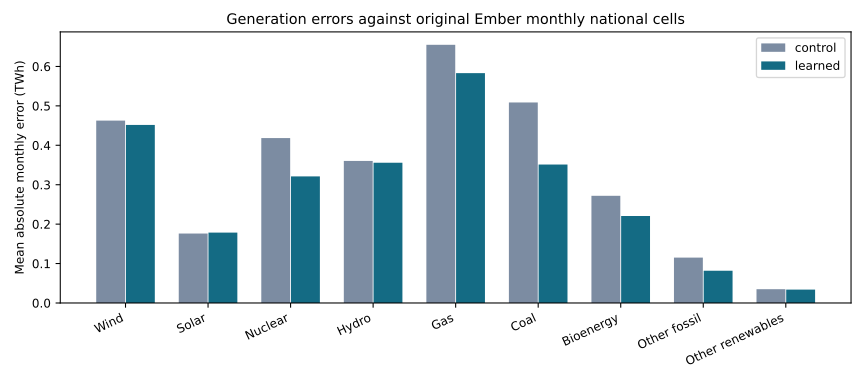

The file beside this chart, header and first rows:
month, country, family, observed_twh, control_modeled_twh, control_absolute_error_twh, learned_modeled_twh, learned_absolute_error_twh
2, AT, Wind, 0.614, 0.2825, 0.3315, 0.2825, 0.3315
2, AT, Solar, 0.519, 0.6845, 0.1655, 0.6845, 0.1655
2, AT, Hydro, 2.414, 1.269, 1.145, 1.269, 1.145
2, AT, Gas, 1.407, 1.435, 0.02771, 1.55, 0.1428
2, AT, Coal, 0.0, 0.0, 0.0, 0.0, 0.0
2, AT, Bioenergy, 0.17, 0.0887, 0.0813, 0.0887, 0.0813
2, AT, Other fossil, 0.082, 0.08266, 0.0006645, 0.08331, 0.001314
2, AT, Other renewables, 0.0, 0.0, 0.0, 0.0, 0.0
2, BA, Wind, 0.012, 0.002257, 0.009743, 0.002257, 0.009743
2, BA, Solar, 0.02, 0.04471, 0.02471, 0.04471, 0.02471
2, BA, Hydro, 0.329, 0.3175, 0.01155, 0.3175, 0.01155
2, BA, Coal, 0.628, 0.5153, 0.1127, 0.7872, 0.1592
2, BA, Other renewables, 0.0, 0.0, 0.0, 0.0, 0.0
2, BE, Wind, 0.98, 1.593, 0.6126, 1.593, 0.6126
2, BE, Solar, 0.468, 0.5721, 0.1041, 0.5721, 0.1041
2, BE, Nuclear, 2.477, 2.365, 0.1121, 2.31, 0.1672
2, BE, Hydro, 0.057, 0.04785, 0.009147, 0.04785, 0.009147
2, BE, Gas, 1.945, 1.362, 0.5831, 1.761, 0.184
2, BE, Coal, 0.0, 0.0, 0.0, 0.0, 0.0
2, BE, Bioenergy, 0.168, 0.07574, 0.09226, 0.07594, 0.09206
2, BE, Other fossil, 0.22, 0.1952, 0.02484, 0.1972, 0.02282
2, BE, Other renewables, 0.0, 0.0, 0.0, 0.0, 0.0
2, BG, Wind, 0.145, 0.05069, 0.09431, 0.05069, 0.09431
2, BG, Solar, 0.348, 0.4235, 0.07548, 0.4235, 0.07548
2, BG, Nuclear, 1.328, 1.185, 0.1427, 1.185, 0.1427
2, BG, Hydro, 0.211, 0.07288, 0.1381, 0.07288, 0.1381
2, BG, Gas, 0.199, 0.2411, 0.04213, 0.2416, 0.04261
2, BG, Coal, 1.543, 2.179, 0.6356, 1.94, 0.397
2, BG, Bioenergy, 0.013, 0.0, 0.013, 0.0, 0.013
2, BG, Other fossil, 0.002, 0.0, 0.002, 0.0, 0.002
2, CH, Wind, 0.01, 0.002172, 0.007828, 0.002172, 0.007828
2, CH, Solar, 0.276, 0.7288, 0.4528, 0.7288, 0.4528
2, CH, Nuclear, 1.97, 1.834, 0.1356, 1.81, 0.1596
2, CH, Hydro, 2.654, 1.305, 1.349, 1.305, 1.349
2, CH, Other fossil, 0.305, 0.1428, 0.1622, 0.1428, 0.1622
2, CZ, Wind, 0.036, 0.02701, 0.008992, 0.02701, 0.008992
2, CZ, Solar, 0.254, 0.2942, 0.0402, 0.2942, 0.0402
2, CZ, Nuclear, 2.36, 2.255, 0.1046, 2.255, 0.1046
2, CZ, Hydro, 0.163, 0.2185, 0.05548, 0.2185, 0.05548
2, CZ, Gas, 0.43, 0.58, 0.15, 0.4656, 0.03558
2, CZ, Coal, 2.925, 2.717, 0.2081, 3.587, 0.6625
2, CZ, Bioenergy, 0.222, 0.02016, 0.2018, 0.02016, 0.2018
2, CZ, Other fossil, 0.069, 0.02029, 0.04871, 0.02029, 0.04871
2, CZ, Other renewables, 0.179, 0.0, 0.179, 0.0, 0.179
2, DE, Wind, 9.315, 11.65, 2.331, 11.65, 2.331
2, DE, Solar, 4.125, 5.923, 1.798, 5.923, 1.798
2, DE, Nuclear, 0.0, 0.0, 0.0, 0.0, 0.0
2, DE, Hydro, 1.291, 2.801, 1.51, 2.801, 1.51
2, DE, Gas, 9.282, 2.399, 6.883, 5.827, 3.455
2, DE, Coal, 11.28, 14.41, 3.133, 13.81, 2.524
2, DE, Bioenergy, 3.36, 5.373, 2.013, 5.34, 1.98
2, DE, Other fossil, 2.207, 2.081, 0.1261, 2.064, 0.1426
2, DE, Other renewables, 0.015, 0.01808, 0.003075, 0.01756, 0.002556
2, DK, Wind, 1.485, 2.227, 0.7418, 2.227, 0.7418
2, DK, Solar, 0.154, 0.1911, 0.0371, 0.1911, 0.0371
2, DK, Hydro, 0.001, 0.0, 0.001, 0.0, 0.001
2, DK, Gas, 0.229, 0.2745, 0.04554, 0.4648, 0.2358
2, DK, Coal, 0.376, 0.3509, 0.02511, 0.386, 0.009952
2, DK, Bioenergy, 0.464, 1.195, 0.7311, 1.188, 0.7243
2, DK, Other fossil, 0.137, 0.1022, 0.03481, 0.1028, 0.03425
... 1,398 more rows
